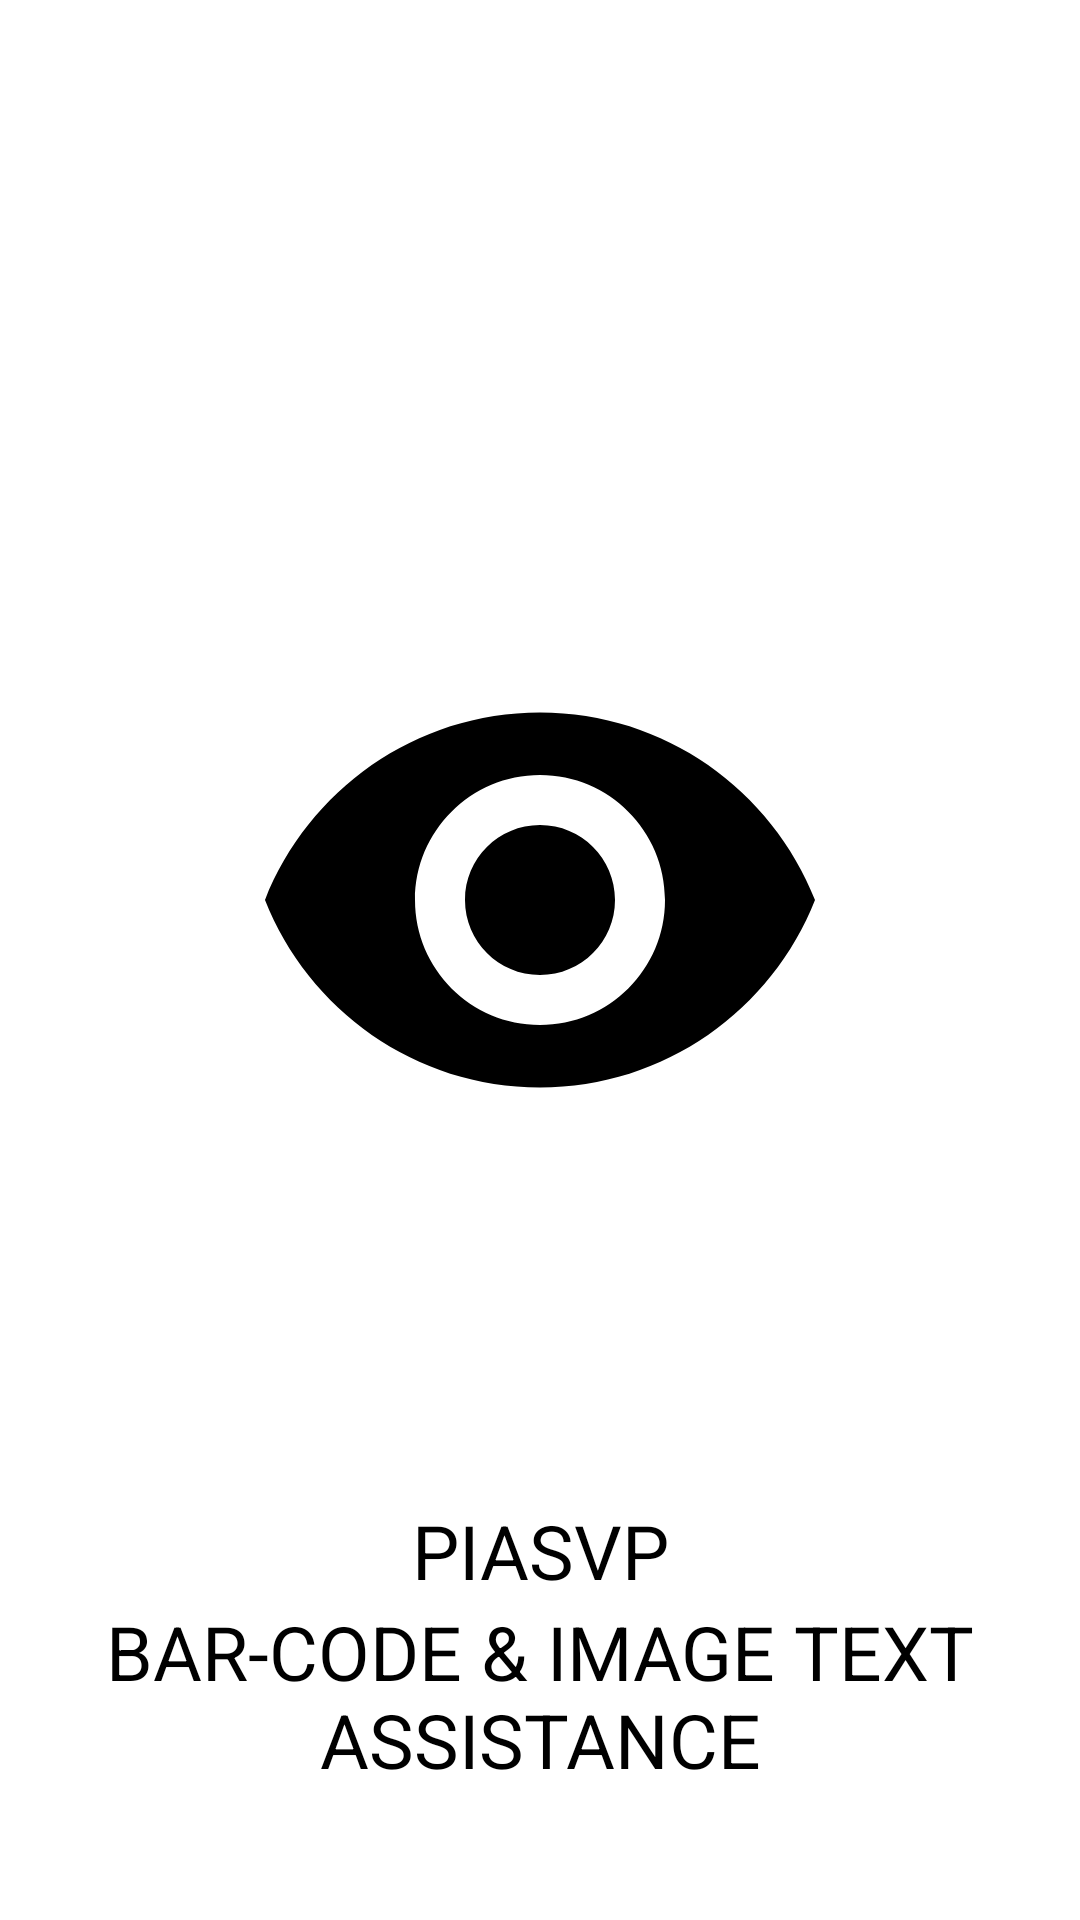

Android layout source for this screen:
<!-- AndroidManifest.xml: application theme Theme.QRBarCodeScanner -->
<!-- res/layout/activity_splash_screen.xml -->
<?xml version="1.0" encoding="utf-8"?>
<RelativeLayout xmlns:android="http://schemas.android.com/apk/res/android"
    xmlns:app="http://schemas.android.com/apk/res-auto"
    xmlns:tools="http://schemas.android.com/tools"
    android:layout_width="match_parent"
    android:layout_height="match_parent"
    tools:context=".SplashScreen">

    <ImageView
        android:id="@+id/eye"
        android:layout_width="200dp"
        android:layout_height="200dp"
        android:layout_centerHorizontal="true"
        android:layout_marginTop="200dp"
        android:layout_marginBottom="100dp"
        android:src="@drawable/ic_baseline_remove_red_eye_24" />

    <TextView
        android:id="@+id/or"
        android:layout_width="match_parent"
        android:layout_height="wrap_content"
        android:layout_below="@id/eye"
        android:gravity="center"
        android:text="PIASVP"
        android:textColor="@color/black"
        android:textSize="25dp" />

    <TextView
        android:id="@+id/and"
        android:layout_width="match_parent"
        android:layout_height="wrap_content"
        android:layout_below="@id/or"
        android:gravity="center"
        android:text="@string/bar_code_image_text_assistance"
        android:textColor="@color/black"
        android:textSize="25dp" />


</RelativeLayout>
<!-- resources referenced by this layout -->
<resources>
  <!-- drawable ic_baseline_remove_red_eye_24 (drawable) -->
  <vector android:height="200dp" android:tint="#000000"
      android:viewportHeight="24" android:viewportWidth="24"
      android:width="200dp" xmlns:android="http://schemas.android.com/apk/res/android">
      <path android:fillColor="@android:color/white" android:pathData="M12,4.5C7,4.5 2.73,7.61 1,12c1.73,4.39 6,7.5 11,7.5s9.27,-3.11 11,-7.5c-1.73,-4.39 -6,-7.5 -11,-7.5zM12,17c-2.76,0 -5,-2.24 -5,-5s2.24,-5 5,-5 5,2.24 5,5 -2.24,5 -5,5zM12,9c-1.66,0 -3,1.34 -3,3s1.34,3 3,3 3,-1.34 3,-3 -1.34,-3 -3,-3z"/>
  </vector>
  <string name="bar_code_image_text_assistance">BAR-CODE &amp; IMAGE TEXT ASSISTANCE</string>
  <style name="Theme.QRBarCodeScanner" parent="Theme.MaterialComponents.DayNight.DarkActionBar">
          
          <item name="colorPrimary">@color/purple_500</item>
          <item name="colorPrimaryVariant">@color/purple_700</item>
          <item name="colorOnPrimary">@color/white</item>
          
          <item name="colorSecondary">@color/teal_200</item>
          <item name="colorSecondaryVariant">@color/teal_700</item>
          <item name="colorOnSecondary">@color/black</item>
          
          <item name="android:statusBarColor" tools:targetApi="l">?attr/colorPrimaryVariant</item>
          
      </style>
  <!-- not gathered from this repository: default colours our renderer supplied (Android Studio template values) -->
  <color name="purple_500">#FF6200EE</color>
  <color name="purple_700">#FF3700B3</color>
  <color name="teal_200">#FF03DAC5</color>
  <color name="teal_700">#FF018786</color>
  <color name="black">#FF000000</color>
  <color name="white">#FFFFFFFF</color>
</resources>
